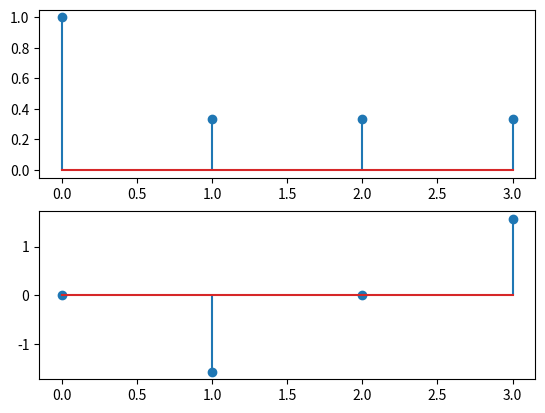

Write Python code to recreate this figure.
import numpy as np
import matplotlib.pyplot as plt
import cmath as cm
j=cm.sqrt(-1)
x=[1.0/3.0,1.0/3.0,1.0/3.0,0.0]
N=len(x)
w=(2*np.pi)/N
y=[]
for k in range(0,N):
	sum=0
	for n in range(0,N):
		sum=sum+(x[n]*(np.exp(-j*w*n*k)))
	y=np.append(y,sum)
print(y)
p1=np.abs(y)
plt.subplot(2,1,1)
plt.stem(p1)
p2=np.angle(y)
plt.subplot(2,1,2)
plt.stem(p2)
plt.show()
